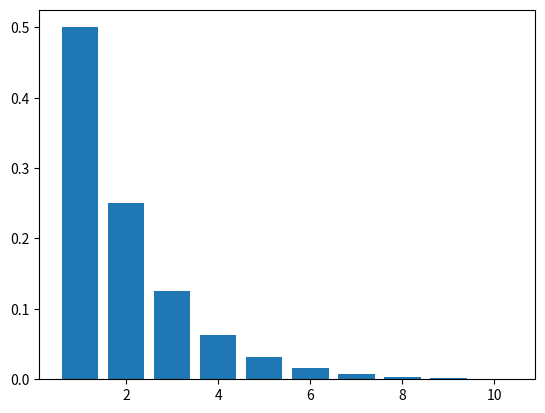

Generate this figure with matplotlib:
#Python code to generate a geometric sequence

import numpy as np
import matplotlib.pyplot as plt
p = 1/2
n = np.arange(1,11)
X = np.power(p,n)
plt.bar(n,X)

plt.show()
